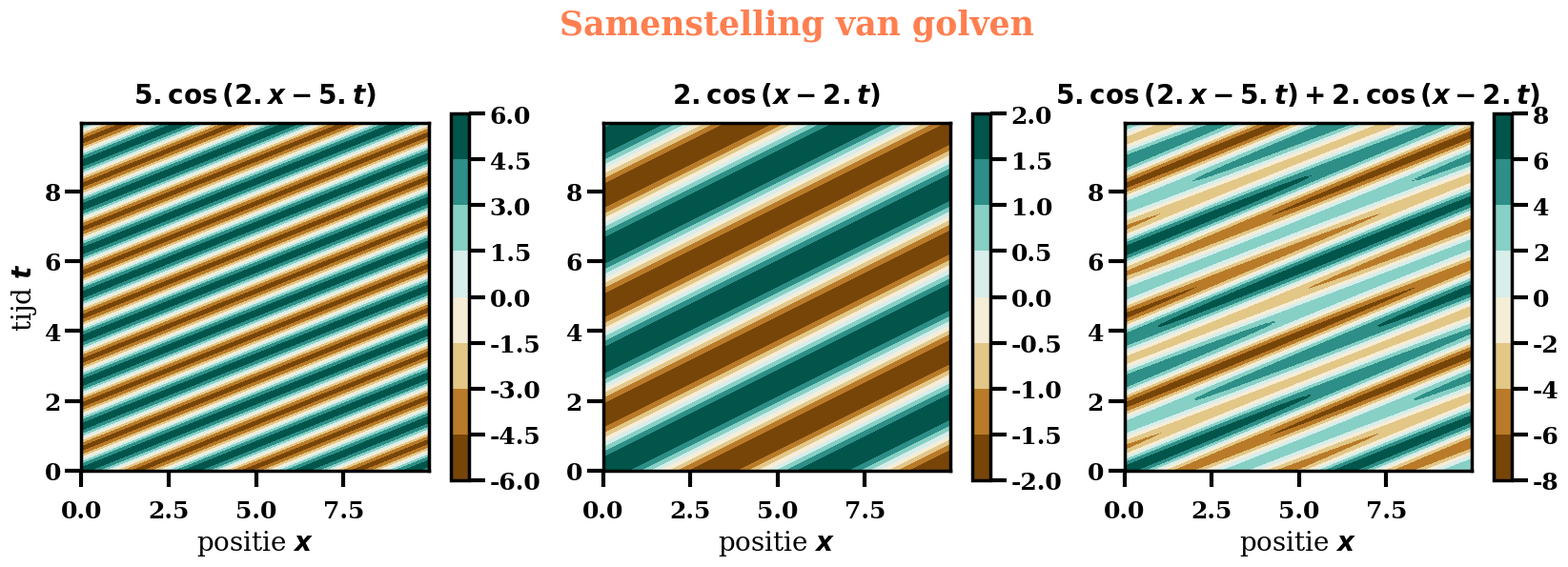
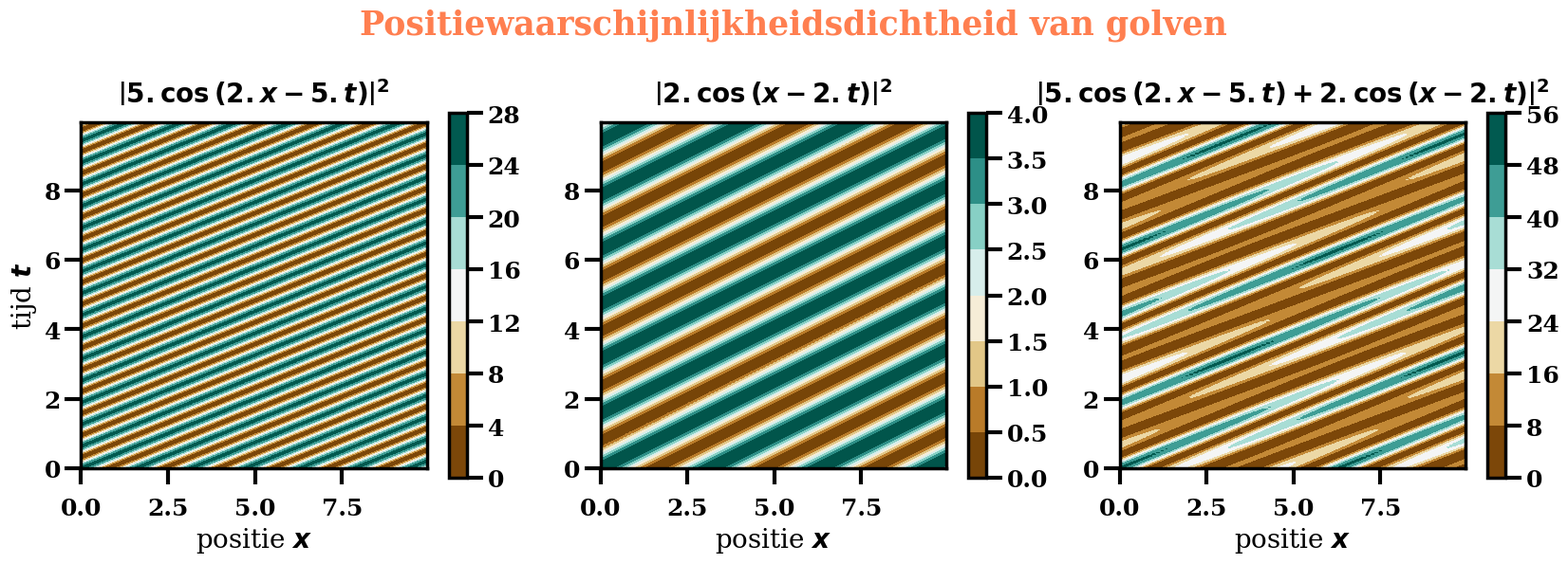
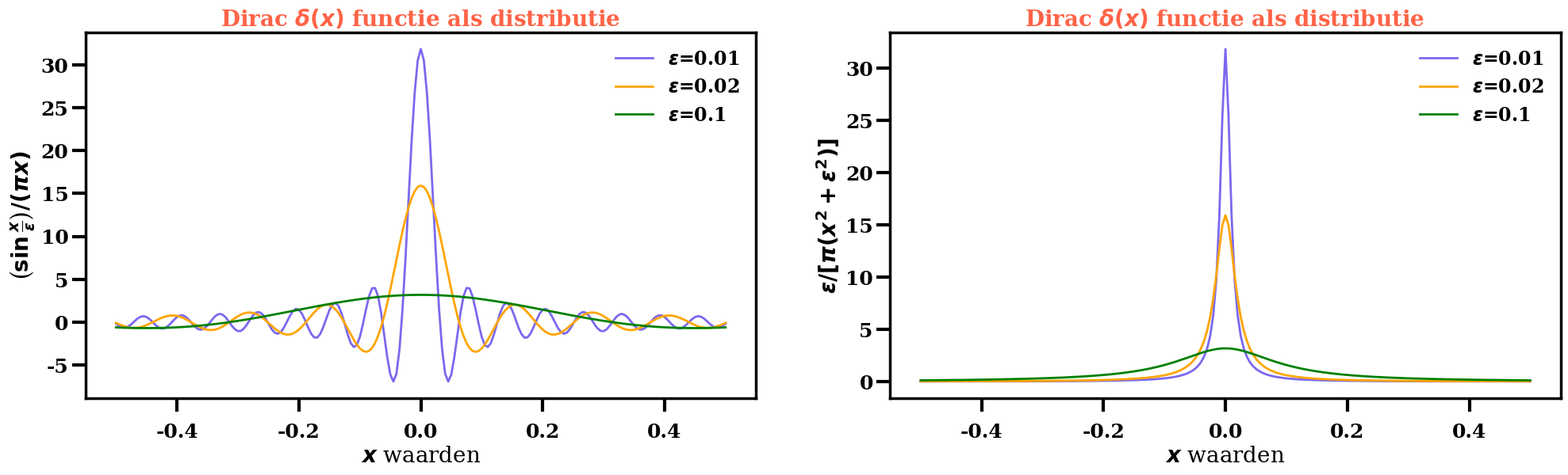
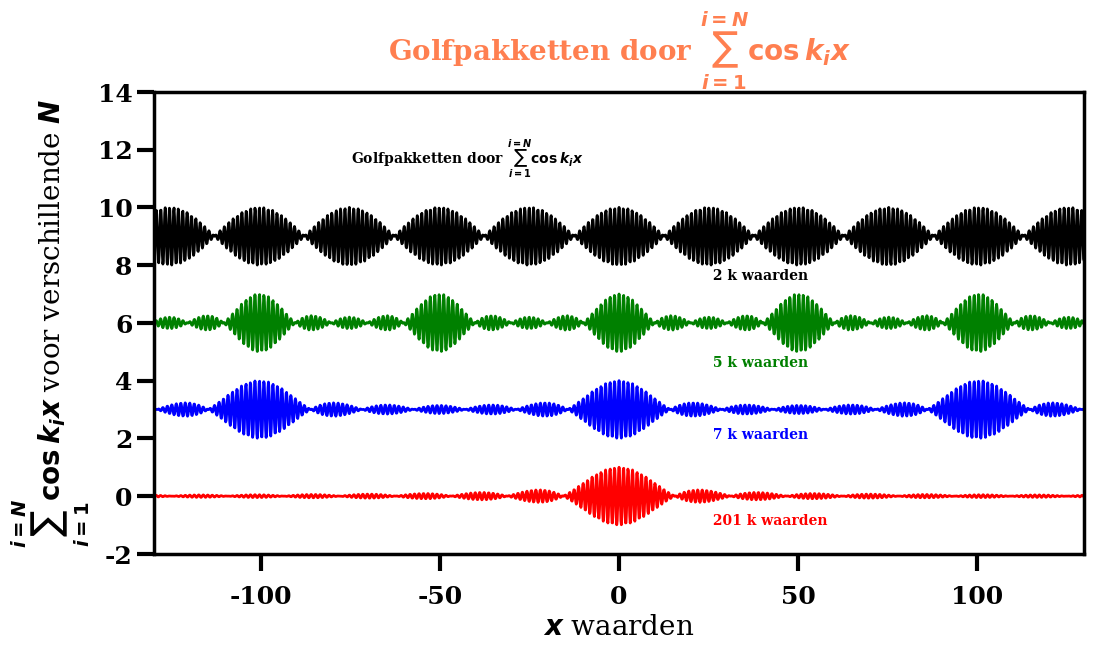
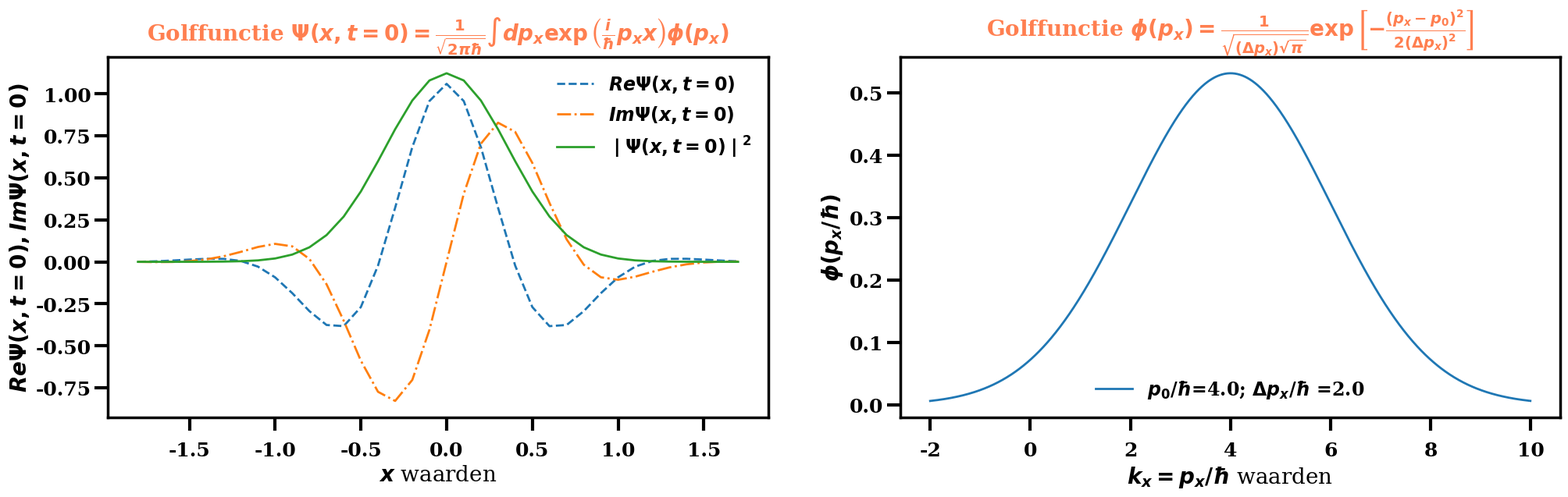
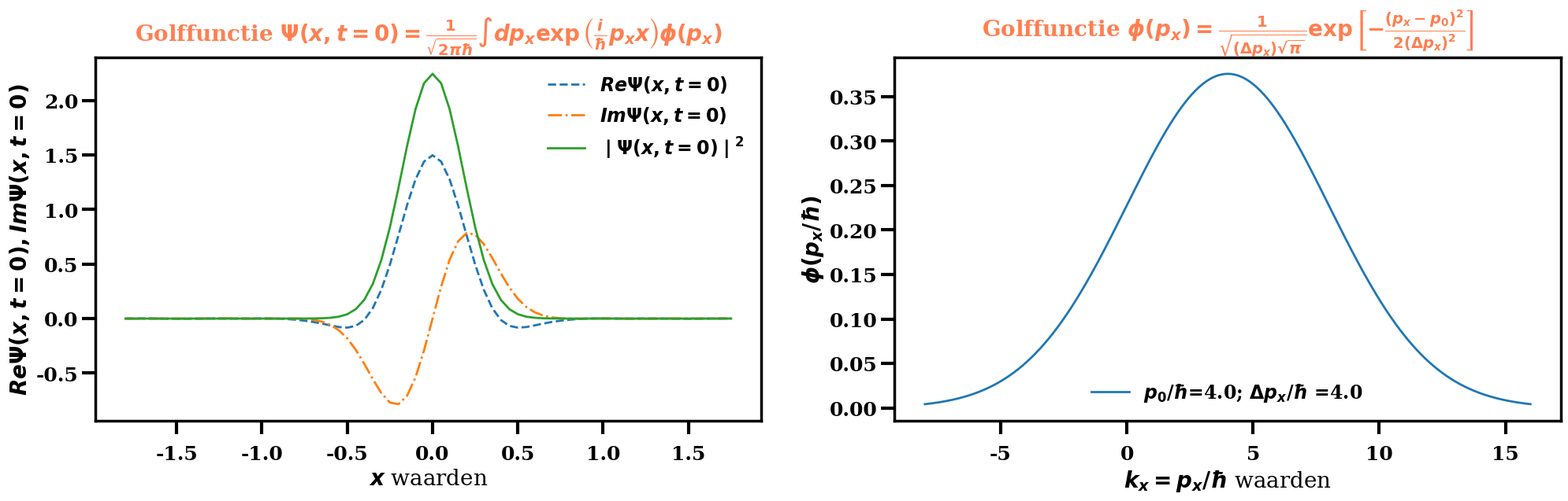
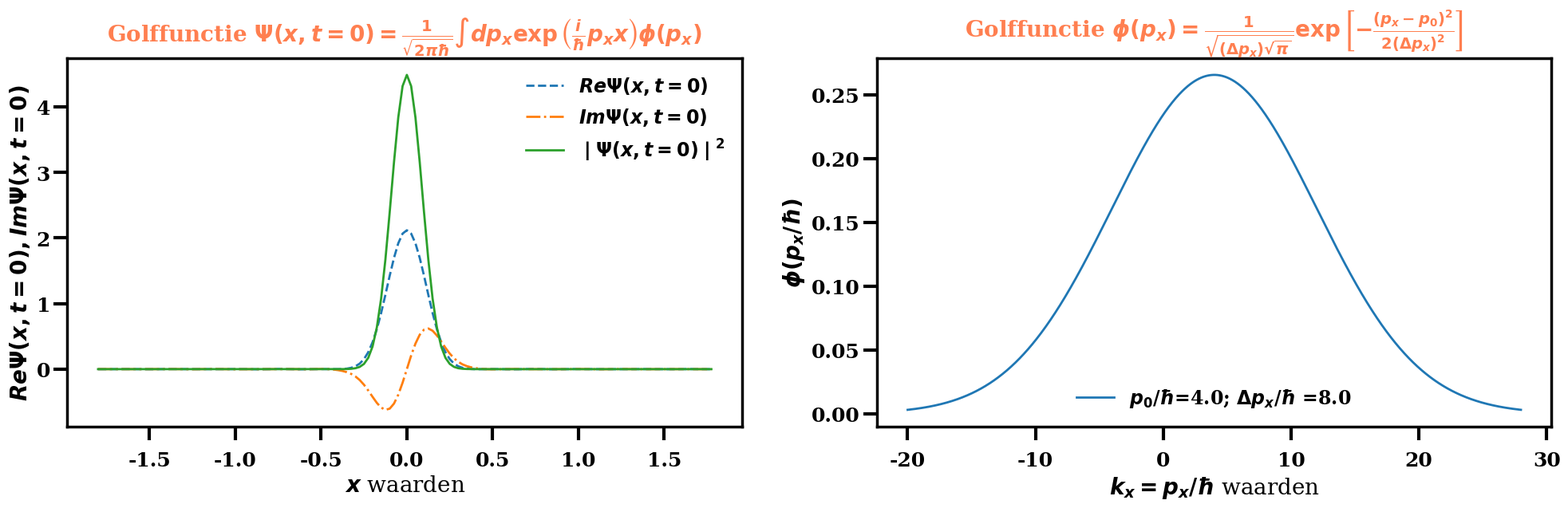

The matplotlib source for these figures, in order:
import numpy as np  # numerical python: very fast computing
import matplotlib.pyplot as plt  # matplotlib: quick plotting of figures
from matplotlib import (
    cm,
)  # color maps https://matplotlib.org/stable/gallery/color/colormap_reference.html

# tweak the parameters of the plots (nothing essential, makes things look nicer)
params = {
    "legend.fontsize": 20,
    "axes.linewidth": 2.5,
    "axes.labelsize": 20,
    "axes.titlesize": 20,
    "lines.linewidth": 2,
    "xtick.major.width": 3,
    "xtick.major.size": 12,
    "ytick.major.width": 3,
    "ytick.major.size": 12,
    "xtick.major.pad": 10,
    "xtick.minor.width": 2,
    "xtick.minor.size": 6,
    "ytick.minor.width": 2,
    "ytick.minor.size": 6,
    "xtick.labelsize": 18,
    "ytick.labelsize": 18,
}
plt.rcParams.update(params)
plt.rc("font", family="serif", weight="bold")

# contour plots in matplotlib
# samenstelling van golven
# alternate way of plotting time variation: ridgeline plots or waterfall plots (not done)
xlist = np.arange(0.0, 10.0, 0.05, dtype=float)  # range of x-values
tlist = np.arange(0.0, 10.0, 0.05, dtype=float)  # range of t-values
X, Y = np.meshgrid(xlist, tlist)
PSI1 = 5.0 * np.cos(2.0 * X - 5.0 * Y)
PSI2 = 2.0 * np.cos(X - 2.0 * Y)


fig1 = plt.figure(figsize=(20.0, 5.0))
fig1.suptitle(
    "Samenstelling van golven", fontsize=25, weight="bold", color="Coral", y=1.10
)  # y= : position of suptitle
# subplots_adjust(left=None, bottom=None, right=None, top=None, wspace=None, hspace=None)
# fig1.subplots_adjust(hspace=None)
plt.tight_layout()

ax1 = fig1.add_subplot(131)
ax1.set_aspect("equal", "box")
cp = ax1.contourf(X, Y, PSI1, cmap=cm.BrBG)
fig1.colorbar(cp, ax=ax1)  # Add a colorbar to a plot
ax1.set_title(
    r"$5. \cos \left( 2. x - 5. t \right)$", pad=15
)  # pad creates space for title ...
ax1.set_xlabel(r"positie $x$")
ax1.set_ylabel(r"tijd $t$")
#
ax2 = fig1.add_subplot(132)
ax2.set_aspect("equal", "box")
cp = ax2.contourf(X, Y, PSI2, cmap=cm.BrBG)
fig1.colorbar(cp)  # Add a colorbar to a plot
ax2.set_title(r"$2. \cos \left(x - 2. t \right)$", pad=15)
ax2.set_xlabel(r"positie $x$")
# ax2.set_ylabel(r'tijd $t$')
#
ax3 = fig1.add_subplot(133)
ax3.set_aspect("equal", "box")
cp = ax3.contourf(X, Y, PSI1 + PSI2, cmap=cm.BrBG)  # cm.PuBu_r)
fig1.colorbar(cp)  # Add a colorbar to a plot
ax3.set_title(
    r"$5. \cos \left( 2. x - 5. t \right) + 2. \cos \left(x - 2. t \right)$", pad=15
)
ax3.set_xlabel(r"positie $x$")
# ax3.set_ylabel(r'tijd $t$')
plt.show()

# contour plots in matplotli
# positiewaarschijnlijkheidsdichtheid van twee golven en hun som
xlist = np.arange(0.0, 10.0, 0.05, dtype=float)  # range of x-values
tlist = np.arange(0.0, 10.0, 0.05, dtype=float)  # range of t-values
X, Y = np.meshgrid(xlist, tlist)
PSI1KW = np.power(PSI1, 2.0)
PSI2KW = np.power(PSI2, 2.0)
fig2 = plt.figure(figsize=(20.0, 5.0))
fig2.suptitle(
    "Positiewaarschijnlijkheidsdichtheid van golven",
    fontsize=25,
    weight="bold",
    color="Coral",
    y=1.1,
)
#
ax4 = fig2.add_subplot(131)
ax4.set_aspect("equal", "box")
cp = ax4.contourf(X, Y, PSI1KW, cmap=cm.BrBG)
fig2.colorbar(cp, ax=ax4)  # Add a colorbar to a plot
ax4.set_title(r"$\left| 5. \cos \left( 2. x - 5. t \right) \right| ^2$", pad=15)
ax4.set_xlabel(r"positie $x$")
ax4.set_ylabel(r"tijd $t$")
#
ax5 = fig2.add_subplot(132)
ax5.set_aspect("equal", "box")
cp = ax5.contourf(X, Y, PSI2KW, cmap=cm.BrBG)
fig2.colorbar(cp)  # Add a colorbar to a plot
ax5.set_title(r"$\left| 2. \cos \left(x - 2. t \right) \right| ^2$", pad=15)
ax5.set_xlabel(r"positie $x$")
# ax5.set_ylabel(r'tijd $t$')
#
ax6 = fig2.add_subplot(133)
ax6.set_aspect("equal", "box")
cp = ax6.contourf(X, Y, np.power(PSI1 + PSI2, 2.0), cmap=cm.BrBG)
fig2.colorbar(cp)  # Add a colorbar to a plot
ax6.set_title(
    r"$ \left| 5. \cos \left( 2. x - 5. t \right) + 2. \cos \left(x - 2. t \right) \right| ^2$",
    pad=15,
)
ax6.set_xlabel(r"positie $x$")
# ax6.set_ylabel(r'tijd $t$')
plt.show()

def DiracPres(epsilon, x):
    f1 = np.sin(x / epsilon)
    f2 = x * np.pi
    return np.divide(f1, f2)


def DiracPres2(epsilon, x):
    f1 = np.divide(1.0, (np.power(x, 2.0) + np.power(epsilon, 2.0)))
    return f1 * epsilon / np.pi


# create the plot for a number of epsilon values
# epsilist=[0.001,0.01,0.02,0.1] # illustrates the sharp rise as \epsilon becomes smaller
epsilist = [0.01, 0.02, 0.1]
colors = [
    "mediumslateblue",
    "orange",
    "green",
    "red",
    "purple",
    "brown",
    "pink",
    "gray",
    "olive",
    "cyan",
    "khaki",
    "fuchsia",
    "gold",
    "tomato",
]
xval = np.arange(-0.5, 0.5 + 0.005, 0.005, dtype=float)  # range of x-values
figa = plt.figure(figsize=(24, 6))
axa = figa.add_subplot(121)
axb = figa.add_subplot(122)
#
axa.set_title(
    r"Dirac $\delta(x)$ functie als distributie ",
    fontsize=20,
    fontweight="bold",
    color="tomato",
)
axb.set_title(
    r"Dirac $\delta(x)$ functie als distributie ",
    fontsize=20,
    fontweight="bold",
    color="tomato",
)
axa.set_xlabel(r"$x$ waarden", fontsize=20)
axb.set_xlabel(r"$x$ waarden", fontsize=20)
axa.set_ylabel(r"$ \left( \sin \frac {x} {\epsilon} \right)  / (\pi x)$", fontsize=20)
axb.set_ylabel(r"$ \epsilon  / \left[ \pi (x^2 + \epsilon ^2) \right]$", fontsize=20)
for ii in range(len(epsilist)):
    axa.plot(
        xval,
        DiracPres(epsilist[ii], xval),
        color=colors[ii],
        label=r"$\epsilon$={}".format(epsilist[ii]),
    )
    axb.plot(
        xval,
        DiracPres2(epsilist[ii], xval),
        color=colors[ii],
        label=r"$\epsilon$={}".format(epsilist[ii]),
    )
axa.legend(
    frameon=False, fontsize=17, ncol=1, loc=0
)  # loc =0: program seeks good location for legend
axb.legend(
    frameon=False, fontsize=17, ncol=1, loc=0
)  # loc =0: program seeks good location for legend

# function that creates a list of wave numbers
def create_list_of_ks(kbegin, kend, kaantal):
    klist = np.linspace(kbegin, kend, kaantal, endpoint=True)
    return klist


#
# function that adds cosine waves with different wave numbers
def create_the_wave(xvalues, klist):
    wave = np.zeros_like(xvalues)
    for k in klist:
        wave += np.cos(xvalues * k)
    return wave


# MAIN PROGRAM
# STEP1: create the arrays with k numbers
k2 = create_list_of_ks(5.0, 5.25, 2)  # array with two k numbers
k5 = create_list_of_ks(4.75, 5.25, 5)  # array with five k numbers
k7 = create_list_of_ks(4.8125, 5.1875, 7)  # array with seven k numbers
k201 = create_list_of_ks(4.80, 5.20, 201)  # array with 201 k numbers
#
# an array with x values
number_of_xvalues = 2001
xvalues = np.linspace(-130.0, +130.0, number_of_xvalues, endpoint=True)
#
# STEP2: create the functions by adding cosine waves
wave2 = create_the_wave(xvalues, k2)
wave5 = create_the_wave(xvalues, k5)
wave7 = create_the_wave(xvalues, k7)
wave201 = create_the_wave(xvalues, k201)
#
# create the plots in matplotlib
#
fig = plt.figure(figsize=(12, 6))
ax = fig.add_subplot(111)
#
ax.axis([-130.0, +130, -2.0, 14.0])
ax.set_title(
    r"Golfpakketten door $\sum _{i=1}^{i=N}\cos k_i x$",
    fontsize=20,
    fontweight="bold",
    color="Coral",
)
ax.set_xlabel(r"$x$ waarden")
ax.set_ylabel(r"${\sum _{i=1}^{i=N}\cos k_i x}$ voor verschillende $N$")
ax.plot(
    xvalues,
    wave201 / 201.0,
    "r-",
    xvalues,
    wave7 / 7.0 + 3.0,
    "b-",
    xvalues,
    wave5 / 5.0 + 6.0,
    "g-",
    xvalues,
    wave2 / 2.0 + 9.0,
    "k-",
)
ax.text(25.0, -1.0, " 201 k waarden", color="red")
ax.text(25.0, +2.0, " 7 k waarden", color="blue")
ax.text(25.0, +4.5, " 5 k waarden", color="green")
ax.text(25.0, +7.5, " 2 k waarden", color="black")
ax.text(
    -75.0,
    11.5,
    r"Golfpakketten door ${\sum _{i=1}^{i=N}\cos k_i x}$",
    fontweight="bold",
)
fig.savefig("AddingCosineWaves.eps")
plt.show()

def phipx(p0, deltapx, pxran):
    normfac = 1.0 / (np.sqrt(deltapx * np.sqrt(np.pi)))
    return normfac * np.exp(-np.power((pxran - p0) / (np.sqrt(2.0) * deltapx), 2.0))


def compwavAndPlot(p0, deltapx, pstep, xran):
    pxran = np.arange(
        p0 - 3.0 * deltapx, p0 + 3.0 * deltapx, pstep, dtype=float
    )  # range of px-values
    funcphipx = phipx(p0, deltapx, pxran)
    checknorm = np.trapz(
        np.multiply(funcphipx, funcphipx), pxran
    )  # numpy trapz: numerical integrals
    print(
        r"CHECK: De norm $\int dp_x \mid \phi(p_x) \mid ^2$ is:{} (zo dicht mogelijk bij 1)".format(
            checknorm
        )
    )

    # reeel en imaginair gedeeltje van de golffunctie \Psi(x,t) bij t=0

    realpsi = np.zeros_like(xran, dtype=float)  # reeel gedeelte golffunctie
    imagpsi = np.zeros_like(xran, dtype=float)  # imaginair gedeelte golffunctie
    psipsi = np.zeros_like(xran, dtype=float)  # gekwadrateerde golffunctie
    sqpi = np.sqrt(2.0 * np.pi)  # wortel uit 2* pi

    for ii in range(len(xran)):
        xx = xran[ii]
        realpsi[ii] = (
            np.trapz(np.multiply(np.cos(xx * pxran), funcphipx), pxran) / sqpi
        )  # integraal doen voor elke x :)
        imagpsi[ii] = (
            np.trapz(np.multiply(np.sin(xx * pxran), funcphipx), pxran) / sqpi
        )  # integraal doen voor elke x :)

    psipsi = np.add(np.power(realpsi, 2.0), np.power(imagpsi, 2.0))
    # numpy.trapz om integralen numeriek te berekenen: https://numpy.org/doc/stable/reference/generated/numpy.trapz.html
    normofpsipsi = np.trapz(psipsi, xran)
    print(
        r"CHECK: De norm $\int dx \mid \Psi(x,t=0) \mid ^2$ is:{} (zo dicht mogelijk bij 1)".format(
            normofpsipsi
        )
    )
    #
    # create the plot in matplotlib
    #
    fig3, (ax3, ax4) = plt.subplots(1, 2, figsize=(24, 6))
    ax3.set_title(
        r"Golffunctie $\Psi(x,t=0) = \frac{1} {\sqrt{2 \pi \hbar}} \int d p_x \exp \left( \frac {i} {\hbar} p_x x \right) \phi (p_x)$",
        fontsize=20,
        fontweight="bold",
        color="Coral",
    )
    ax3.set_xlabel(r"$x$ waarden", fontsize=20)
    ax3.set_ylabel(r"$Re \Psi (x,t=0), Im \Psi (x,t=0) $", fontsize=20)
    ax3.plot(xran, realpsi, label=r"$Re \Psi (x,t=0)$", linestyle="dashed")
    ax3.plot(xran, imagpsi, label=r"$Im \Psi (x,t=0)$", linestyle="dashdot")
    ax3.plot(xran, psipsi, label=r"$ \mid \Psi (x,t=0) \mid ^2$", linestyle="solid")
    ax3.legend(
        frameon=False, fontsize=17, ncol=1, loc=0
    )  # loc =0: program seeks good location for legend
    #
    ax4.set_title(
        r"Golffunctie $\phi( p_x) = \frac {1} { \sqrt{ \left( \Delta p_x \right) \sqrt{\pi}} } \exp \left[ - \frac {\left( p_x -p_0 \right)^2} {2 \left( \Delta p_x \right)^2 } \right]$",
        fontsize=20,
        fontweight="bold",
        color="Coral",
    )
    ax4.set_xlabel(r"$ k_x = p_x / \hbar$ waarden", fontsize=20)
    ax4.set_ylabel(r"$\phi(p_x / \hbar )$", fontsize=20)
    ax4.plot(
        pxran,
        funcphipx,
        linestyle="solid",
        label=r"$p_0 / \hbar$={}; $\Delta p_x / \hbar $ ={} ".format(p0, deltapx),
    )
    ax4.legend(
        frameon=False, fontsize=17, ncol=1, loc=0
    )  # loc =0: program seeks good location for legend
    return ()

p0 = 4.0
deltapx = 2.0
pstep = 0.01  # keuze(pstep is the grid size in k_x)
xran = np.arange(
    -1.8, +1.8, 0.1, dtype=float
)  # een lijst met x waarden waarvoor golffunctie zal berekend worden
compwavAndPlot(p0, deltapx, pstep, xran)

# Een grotere breedte in p_x levert een meer gelokaliseerde golffunctie in x
p0 = 4.0
deltapx = 4.0
pstep = 0.01  # keuze(pstep is the grid size in k_x)
xran = np.arange(
    -1.8, +1.8, 0.05, dtype=float
)  # een lijst met x waarden waarvoor golffunctie zal berekend worden
compwavAndPlot(p0, deltapx, pstep, xran)

# Een grotere breedte in p_x levert een meer gelokaliseerde golffunctie in x
p0 = 4.0
deltapx = 8.0
pstep = 0.01  # keuze(pstep is the grid size in k_x)
xran = np.arange(
    -1.8, +1.8, 0.025, dtype=float
)  # een lijst met x waarden waarvoor golffunctie zal berekend worden
compwavAndPlot(p0, deltapx, pstep, xran)
